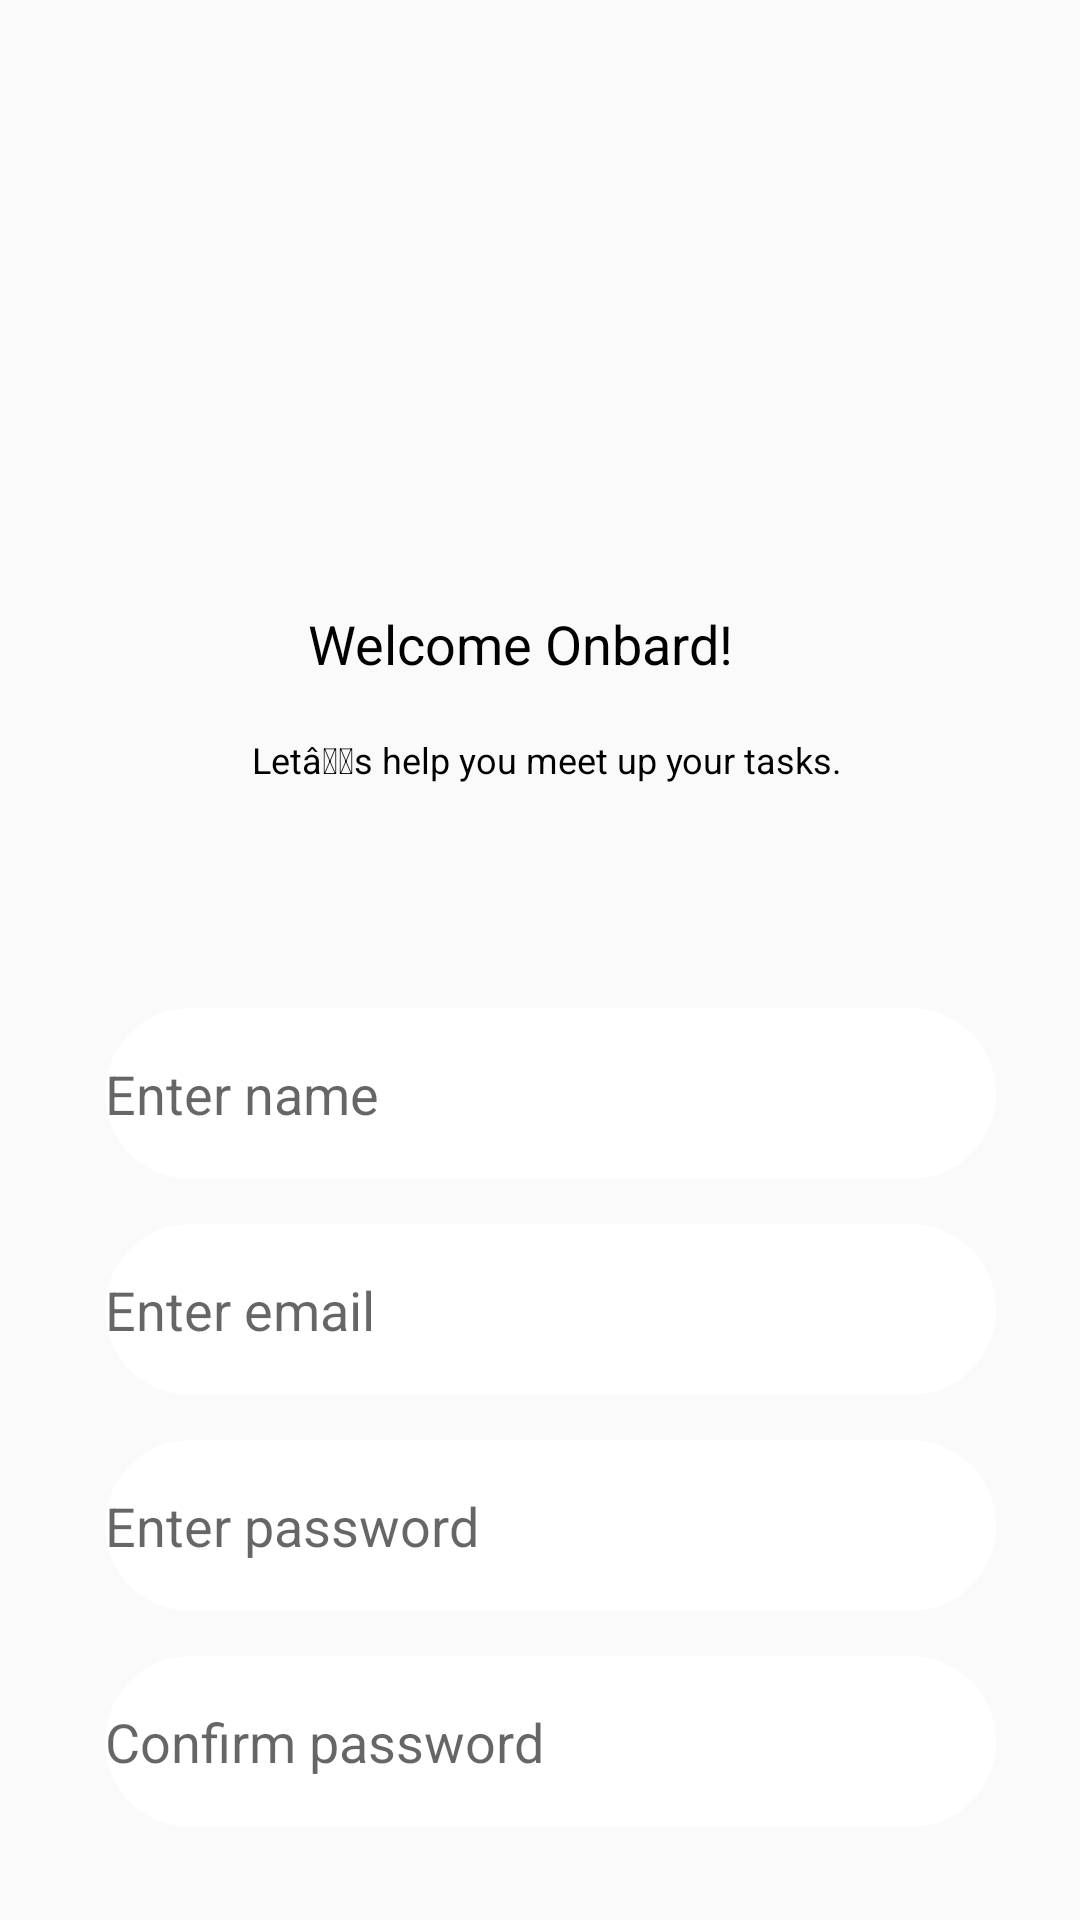

Produce the Android XML layout that renders to this screen, including the resource entries it uses.
<!-- AndroidManifest.xml: application theme AppTheme -->
<!-- res/layout/activity_client_register.xml -->
<?xml version="1.0" encoding="utf-8"?>
<RelativeLayout xmlns:android="http://schemas.android.com/apk/res/android"
    android:layout_width="match_parent"
    android:layout_height="match_parent">

    <View
        android:id="@+id/shape"
        android:layout_width="309.41dp"
        android:layout_height="262dp"
        android:layout_alignParentLeft="true"
        android:layout_marginLeft="0dp"
        android:layout_alignParentTop="true"
        android:layout_marginTop="-74dp"
        android:background="@drawable/shape"/>

    <TextView
        android:id="@+id/welcome_onb"
        android:layout_width="323dp"
        android:layout_height="27dp"
        android:layout_alignParentLeft="true"
        android:layout_marginLeft="12dp"
        android:layout_alignParentTop="true"
        android:layout_marginTop="201dp"
        android:text="@string/welcome_onb"
        android:textAppearance="@style/welcome_onb"
        android:gravity="center_horizontal|center_vertical"
        />

    <TextView
        android:id="@+id/let_s_help_"
        android:layout_width="295dp"
        android:layout_height="25dp"
        android:layout_alignParentLeft="true"
        android:layout_marginLeft="35dp"
        android:layout_alignParentTop="true"
        android:layout_marginTop="245dp"
        android:text="@string/let_s_help_"
        android:textAppearance="@style/let_s_help_"
        android:gravity="center_horizontal|top"
        />

    <EditText
        android:id="@+id/nameclreg"
        android:layout_width="297dp"
        android:layout_height="57dp"
        android:layout_alignParentLeft="true"
        android:layout_marginLeft="35dp"
        android:layout_alignParentTop="true"
        android:layout_marginTop="336dp"
        android:background="@drawable/rectangle_2"
        android:hint="Enter name"
        android:inputType="textPersonName"
         />

    <EditText
        android:id="@+id/emailclreg"
        android:layout_width="297dp"
        android:layout_height="57dp"
        android:layout_alignParentLeft="true"
        android:layout_marginLeft="35dp"
        android:layout_alignParentTop="true"
        android:layout_marginTop="408dp"
        android:background="@drawable/rectangle_2"
        android:hint="Enter email"
        android:inputType="textEmailAddress"
       />

    <EditText
        android:id="@+id/pwdclreg"
        android:layout_width="297dp"
        android:layout_height="57dp"
        android:layout_alignParentLeft="true"
        android:layout_marginLeft="35dp"
        android:layout_alignParentTop="true"
        android:layout_marginTop="480dp"
        android:background="@drawable/rectangle_2"
        android:hint="Enter password"
        android:inputType="textPassword" />

    <EditText
        android:id="@+id/cnfpwdclreg"
        android:layout_width="297dp"
        android:layout_height="57dp"
        android:layout_alignParentLeft="true"
        android:layout_marginLeft="35dp"
        android:layout_alignParentTop="true"
        android:layout_marginTop="552dp"
        android:background="@drawable/rectangle_2"
        android:hint="Confirm password"
        android:inputType="textPassword" />

    <Button
        android:id="@+id/btnregcl"
        android:layout_width="284dp"
        android:layout_height="48.69dp"
        android:layout_alignParentLeft="true"
        android:layout_marginLeft="46dp"
        android:layout_alignParentTop="true"
        android:layout_marginTop="654dp"
        android:background="@android:color/holo_blue_dark"
        android:text="Register"
        style="@style/HeroButton" />

    <TextView
        android:id="@+id/already_hav"
        android:layout_width="295dp"
        android:layout_height="25dp"
        android:layout_alignParentLeft="true"
        android:layout_marginLeft="46dp"
        android:layout_alignParentTop="true"
        android:layout_marginTop="716dp"
        android:text="@string/already_hav"
        android:textAppearance="@style/already_hav"
        android:gravity="center_horizontal|top"
        />

</RelativeLayout>
<!-- resources referenced by this layout -->
<resources>
  <!-- drawable rectangle_2 (drawable) -->
  <?xml version="1.0" encoding="utf-8"?>
      <vector
          xmlns:android="http://schemas.android.com/apk/res/android"
          xmlns:aapt="http://schemas.android.com/aapt"
          android:width="297dp"
          android:height="57dp"
          android:viewportWidth="297"
          android:viewportHeight="57"
          >
          <group>
              <clip-path
                  android:pathData="M28.5 0H268.5C284.24 0 297 12.7599 297 28.5C297 44.2401 284.24 57 268.5 57H28.5C12.7599 57 0 44.2401 0 28.5C0 12.7599 12.7599 0 28.5 0Z"
                  />
              <path
                  android:pathData="M0 0V57H297V0"
                  android:fillColor="#FFFFFF"
                  />
          </group>
      </vector>
  <string name="already_hav">
          Already have an account? Login
      </string>
  <string name="let_s_help_">
          Let\u00e2\u0080\u0099s help you meet up your tasks.
      </string>
  <string name="welcome_onb">
          Welcome Onbard!
      </string>
  <style name="HeroButton" parent="Widget.AppCompat.Button">
          <item name="android:textColor">#FFFFFF</item>
      </style>
  <style name="already_hav">
          <item name="android:textSize">12sp</item>
          <item name="android:textColor">#000000</item>
      </style>
  <style name="let_s_help_">
          <item name="android:textSize">12sp</item>
          <item name="android:textColor">#000000</item>
      </style>
  <style name="welcome_onb">
          <item name="android:textSize">18sp</item>
          <item name="android:textColor">#000000</item>
      </style>
  <style name="AppTheme" parent="Theme.AppCompat.DayNight.NoActionBar">
          
          <item name="colorPrimary">@color/colorPrimary</item>
          <item name="colorPrimaryDark">@color/colorPrimaryDark</item>
          <item name="colorAccent">@color/colorAccent</item>
      </style>
  <!-- not gathered from this repository: default colours our renderer supplied (Android Studio template values) -->
  <color name="colorPrimary">#FF6200EE</color>
  <color name="colorPrimaryDark">#FF3700B3</color>
  <color name="colorAccent">#FF03DAC5</color>
</resources>
